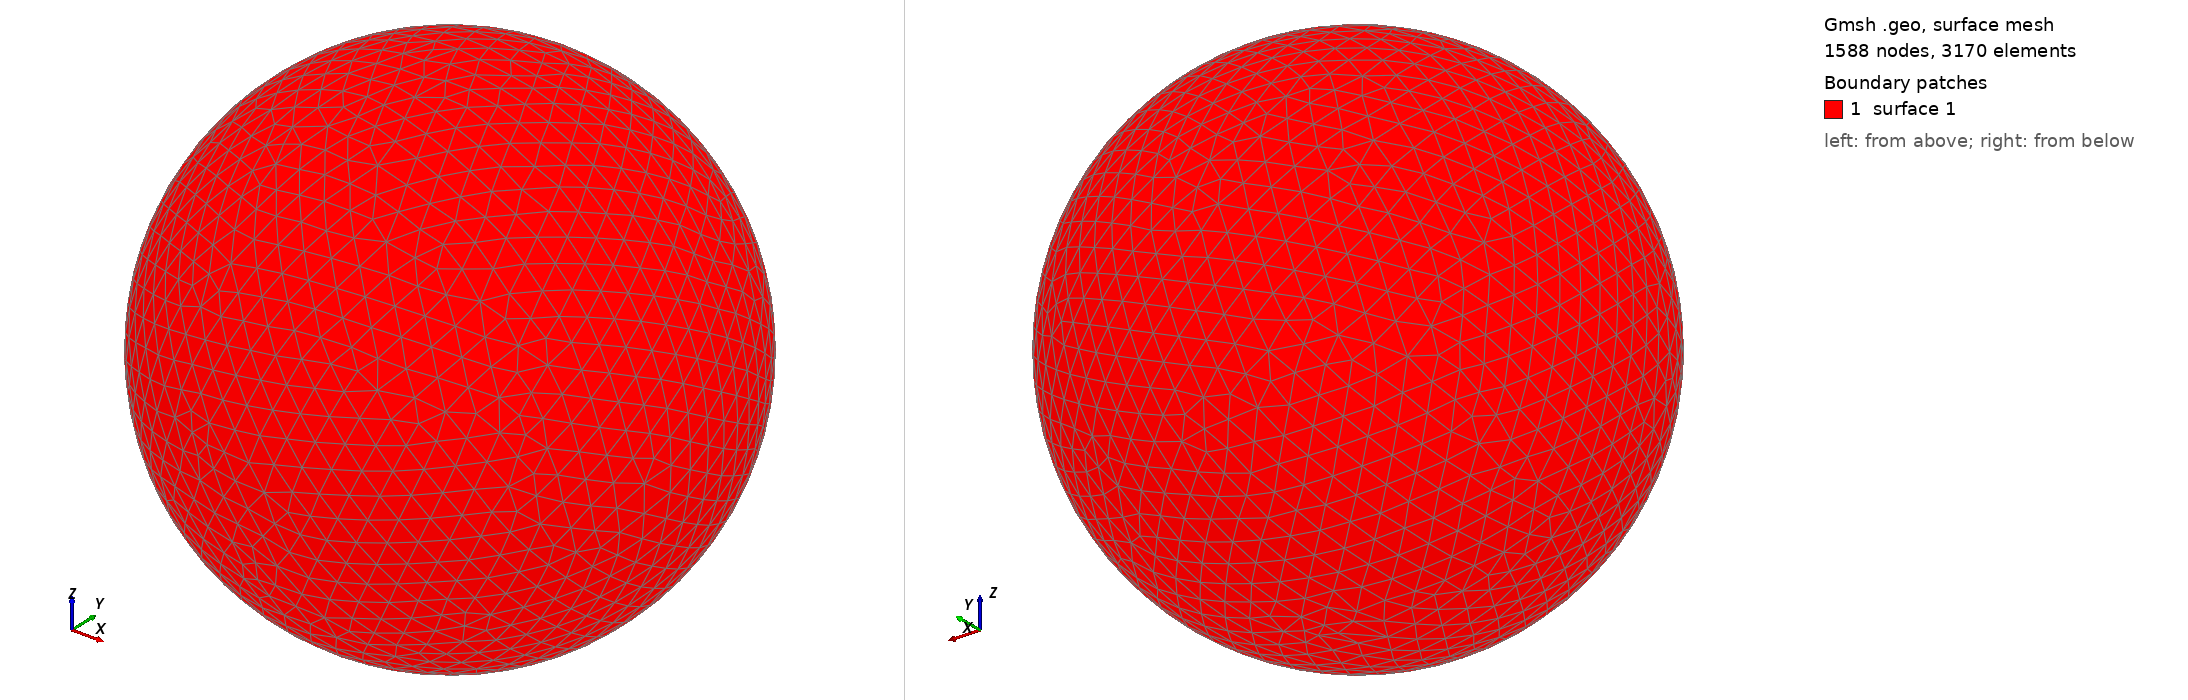

Gmsh geometry script, surface-meshed: 1588 nodes, 3170 surface elements. Boundary patches (legend numbers): 1 surface 1. Left view from above one corner, right view from below the opposite corner. The script declares no physical surfaces, so the legend lists its geometric surfaces. The drawing asked Gmsh for element sizes between 1% and 20% of the model's largest extent; the script's own settings can give other sizes.

=== shot0488.geo (drawn) ===
SetFactory("OpenCASCADE");
Point(1) = {0,0,0,0};
Sphere(1) = {0,0,0,0.00538300};
MeshSize{ PointsOf{ Surface{:}; } } = 0.000538300;
Mesh.ElementOrder=1;
Mesh.Format=39;
